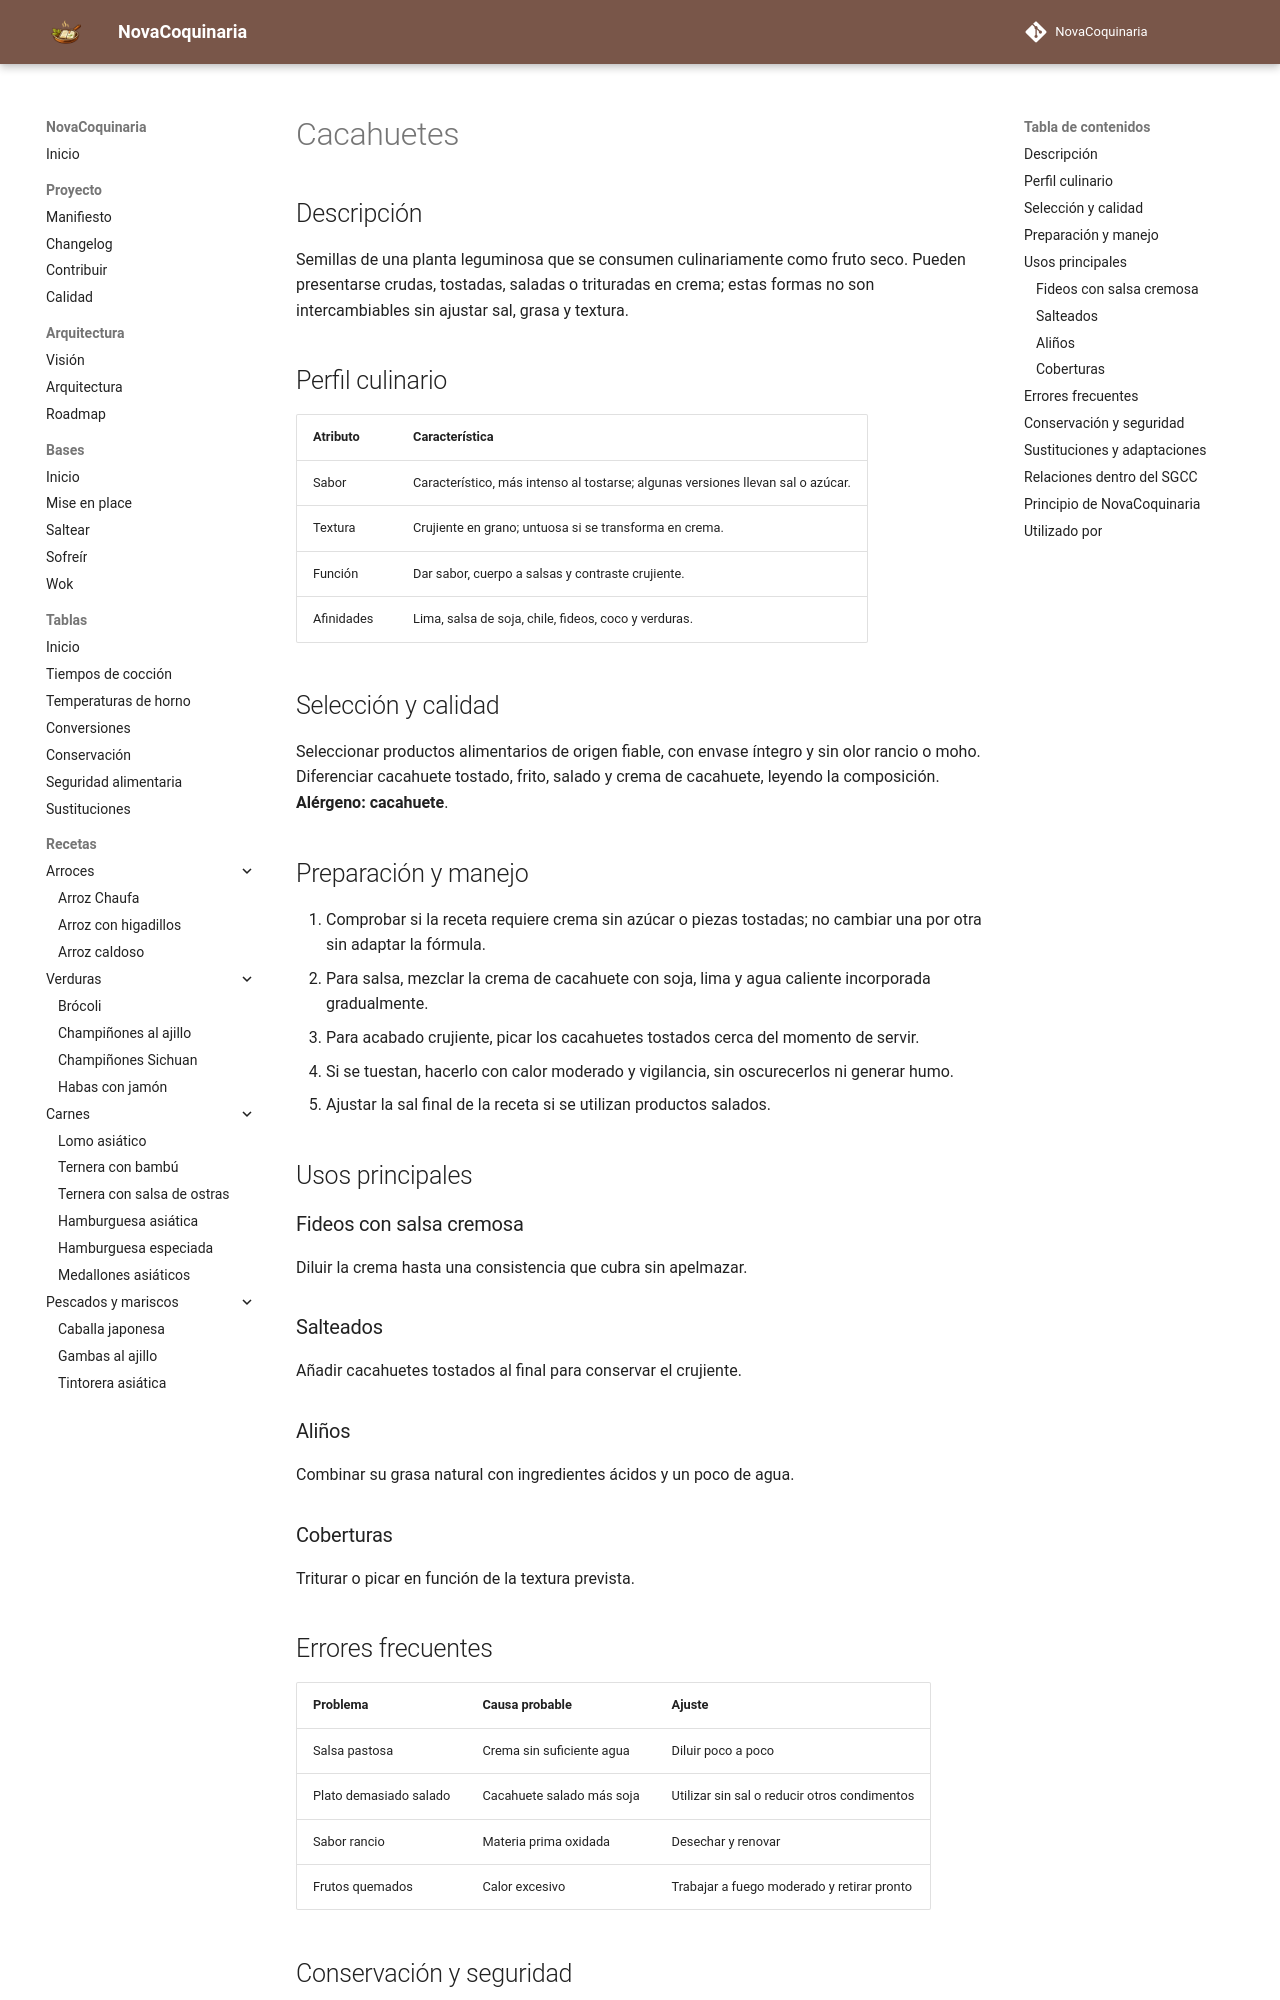

repository: fran-eliot/NovaCoquinaria · page: 11_Despensa/16_Frutos_Secos/cacahuetes.html · generator: mkdocs

---
id: ING-0079
tipo: ingrediente
titulo: Cacahuetes
categoria: Frutos secos culinarios
estado: borrador
version: 1.0.0
ultima_revision: 2026-11-14
etiquetas:
  - cacahuete
  - legumbre
  - frutos-secos
  - salsa
---

# Cacahuetes

## Descripción

Semillas de una planta leguminosa que se consumen culinariamente como fruto seco. Pueden presentarse crudas, tostadas, saladas o trituradas en crema; estas formas no son intercambiables sin ajustar sal, grasa y textura.

## Perfil culinario

| Atributo | Característica |
|---|---|
| Sabor | Característico, más intenso al tostarse; algunas versiones llevan sal o azúcar. |
| Textura | Crujiente en grano; untuosa si se transforma en crema. |
| Función | Dar sabor, cuerpo a salsas y contraste crujiente. |
| Afinidades | Lima, salsa de soja, chile, fideos, coco y verduras. |

## Selección y calidad

Seleccionar productos alimentarios de origen fiable, con envase íntegro y sin olor rancio o moho. Diferenciar cacahuete tostado, frito, salado y crema de cacahuete, leyendo la composición. **Alérgeno: cacahuete**.

## Preparación y manejo

1. Comprobar si la receta requiere crema sin azúcar o piezas tostadas; no cambiar una por otra sin adaptar la fórmula.
2. Para salsa, mezclar la crema de cacahuete con soja, lima y agua caliente incorporada gradualmente.
3. Para acabado crujiente, picar los cacahuetes tostados cerca del momento de servir.
4. Si se tuestan, hacerlo con calor moderado y vigilancia, sin oscurecerlos ni generar humo.
5. Ajustar la sal final de la receta si se utilizan productos salados.

## Usos principales

### Fideos con salsa cremosa

Diluir la crema hasta una consistencia que cubra sin apelmazar.

### Salteados

Añadir cacahuetes tostados al final para conservar el crujiente.

### Aliños

Combinar su grasa natural con ingredientes ácidos y un poco de agua.

### Coberturas

Triturar o picar en función de la textura prevista.

## Errores frecuentes

| Problema | Causa probable | Ajuste |
|---|---|---|
| Salsa pastosa | Crema sin suficiente agua | Diluir poco a poco |
| Plato demasiado salado | Cacahuete salado más soja | Utilizar sin sal o reducir otros condimentos |
| Sabor rancio | Materia prima oxidada | Desechar y renovar |
| Frutos quemados | Calor excesivo | Trabajar a fuego moderado y retirar pronto |
